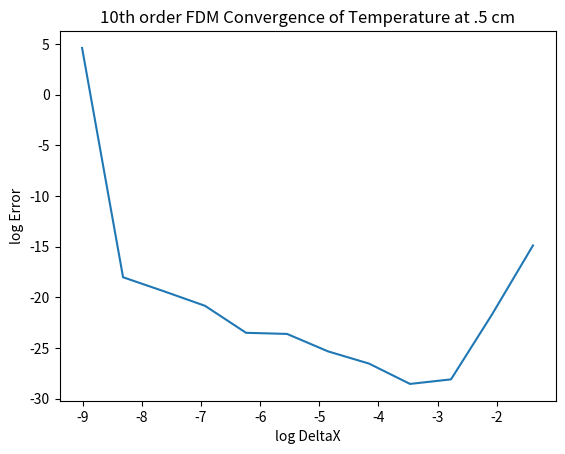

Write the Python code that produced this figure.
# [redacted]
#Numerical Simulations 430 
#Hmwk 1 graphing and plotting exat solutions

# -*- coding: utf-8 -*
import sys
import numpy as np
import matplotlib.pyplot as plt

#attempt to create more general method for smaller delta x
def case_1_produce_FDE_matrix(n):
    # creating 2**n - 1 rows / columns
    zero_array = np.zeros((2**n-1, 2**n-1))
    FDE_matrix = zero_array
    #print(zero_array)
    # alpha_sum const open to change
    alpha = 4
    delta_x = 1.0/(2**n)
    # second order k
    # k = 2+alpha**2*delta_x**2
    # fourth order k
    # k = 2+alpha**2*delta_x**2*(1 + delta_x**2/12*alpha**2)
    # sixth order k
    # k = 2+alpha**2*delta_x**2*(1 + delta_x**2/12*alpha**2+delta_x**4/360*alpha**4)
    # eighth order k
    # k = 2+alpha**2*delta_x**2*(1 + delta_x**2/12*alpha**2+delta_x**4/360*alpha**4+delta_x**6/20160*alpha**6)
    # tenth order k
    k = 2+alpha**2*delta_x**2*(1 + delta_x**2/12*alpha**2+delta_x**4/360*alpha**4+delta_x**6/20160*alpha**6+delta_x**8/1814400*alpha**8)
    # print("K value used in matrix")
    # print(k)
    case_1_row_triple = [1, -k, 1]

    FDE_matrix[0][0:2] = case_1_row_triple[1:3]

    for row_num in range(1, 2**n-2):
        FDE_matrix[row_num][row_num-1:row_num+2] = case_1_row_triple

    FDE_matrix[2**n-2][2**n-3:2**n-1] = case_1_row_triple[0:2]

    #print(FDE_matrix)
    return(FDE_matrix)


def analytical_sol_case1(n):
    # Bar Parameters ----------------------------------------------------------------------------------------------------------------------------------
    k = .5              # thermal conductivity of material
    R = .1              # cross section radius
    Ac = np.pi * R**2   # cross sectional area
    L = 1               # length

    # Case Parameters -----------------------------------------------------------------------------------------------------------------------------
    Tb = 0              # T(0), base temperature
    T_l = 100            # T(L), tip temperature
    Ta = 0              # ambient temperature

    # Processing & Output ----------------------------------------------------------------------------------------------------------------------------
    x = np.linspace(0, 1, 2**n+1)   
    a=4
    h = a**2 * k * R / 2
    C = (T_l - Ta - (Tb-Ta)*np.cosh(a*L))/np.sinh(a*L)
    D = 0 
    T = C*np.sinh(a*x) + D*np.cosh(a*x) + Ta
    analytical_sol_list = []
    for i in np.nditer(T):
        analytical_sol_list.append(i.tolist())
    return analytical_sol_list

#creating resultant matrix

log_error_list = []
log_deltax_list = []

for n in range(2, 14):
    print('results for n = {:.2f}'.format(n))
    print('\u0394X = 1/2^({:.2f})'.format(n))
    resultant_matrix = np.zeros((2**n-1,1))
    resultant_matrix[2**n-2,0] = -100
    # print("FDE matrix:")
    # print(case_1_produce_FDE_matrix(n))

    # print("Resultant matrix")
    # print(resultant_matrix)

    a_matrix_inverse = np.linalg.inv(case_1_produce_FDE_matrix(n))
    solution_matrix = np.dot(a_matrix_inverse, resultant_matrix)
    pos_along_rod_list_cm = np.linspace(0, 1, num=2**n+1)
    temp_solutions_list = [0]

    for i in np.nditer(solution_matrix):
        temp_solutions_list.append(i.tolist())

    temp_solutions_list.append(100)

    # print("Temp FDM outputs:")
    # print(temp_solutions_list)

    halfway = int(len(temp_solutions_list)/2)
    print("FDM output at halfway point:")
    print('{:.10f} \xb0C'.format(temp_solutions_list[halfway]))
    print("True analytical solution list at halfway point: ")
    print('{:.10f} \xb0C'.format(analytical_sol_case1(n)[halfway]))
    # print(u'{:.12f} cm : T_FDM = {:.12f} \xb0C,  T_analytical = {:.12f} \xb0C, error = {:.12f}'.format(pos_along_rod_list_cm[halfway], temp_solutions_list[halfway], analytical_sol_case1(n)[halfway],  (temp_solutions_list[halfway]-analytical_sol_case1(n)[halfway])/analytical_sol_case1(n)[halfway]*100))

    log_deltax_list.append(np.log(1.0/2**n))
    # print(log_deltax_list)
    log_error_list.append(np.log(np.abs((-temp_solutions_list[halfway]+analytical_sol_case1(n)[halfway])/analytical_sol_case1(n)[halfway]*100)))
    # print(log_error_list)
    
    
    if (n > 3):
        print("Beta Value:")
        last_index = len(log_error_list)-1
        print((log_error_list[last_index]-log_error_list[last_index-1])/(log_deltax_list[last_index]-log_deltax_list[last_index-1]))

    print(" ")
# print("log(DeltaX):")
# print(log_deltax_list)
# print("log(Error):")
# print(log_error_list)
# print("Beta value:")
#last_index = len(log_error_list)-1
#print((log_error_list[last_index]-log_error_list[last_index-1])/(log_deltax_list[last_index]-log_deltax_list[last_index-1]))
plt.title("10th order FDM Convergence of Temperature at .5 cm")
plt.plot(log_deltax_list,log_error_list)
plt.xlabel('log DeltaX')
plt.ylabel('log Error')

plt.show()

"""
print("Case 1, 10th order FDM Results, DeltaX = 1/2**4:")
for i in range(0, len(temp_solutions_list)):
    percenterror = (temp_solutions_list[i]-analytical_sol_case1(n)[i])/(analytical_sol_case1(n)[i]+.000000001)
    print(u'{:.7f} cm : T_(FDM) = {:.7f} \xb0C,  T_analytical = {:.7f} \xb0C,  Error = {:.7f}'.format(pos_along_rod_list_cm[i], temp_solutions_list[i], analytical_sol_case1(n)[i], percenterror*100))

plt.title("10th order FDM Temp Solutions vs Analytical, DeltaX = 1/2**4")
plt.plot(np.linspace(0, 1, 2**n+1), analytical_sol_case1(n), 'r', np.linspace(0, 1, 2**n+1), temp_solutions_list, 'b')
plt.xlabel('Position Along Rod (cm)')
plt.ylabel('Temperature (C)')

plt.show()
"""